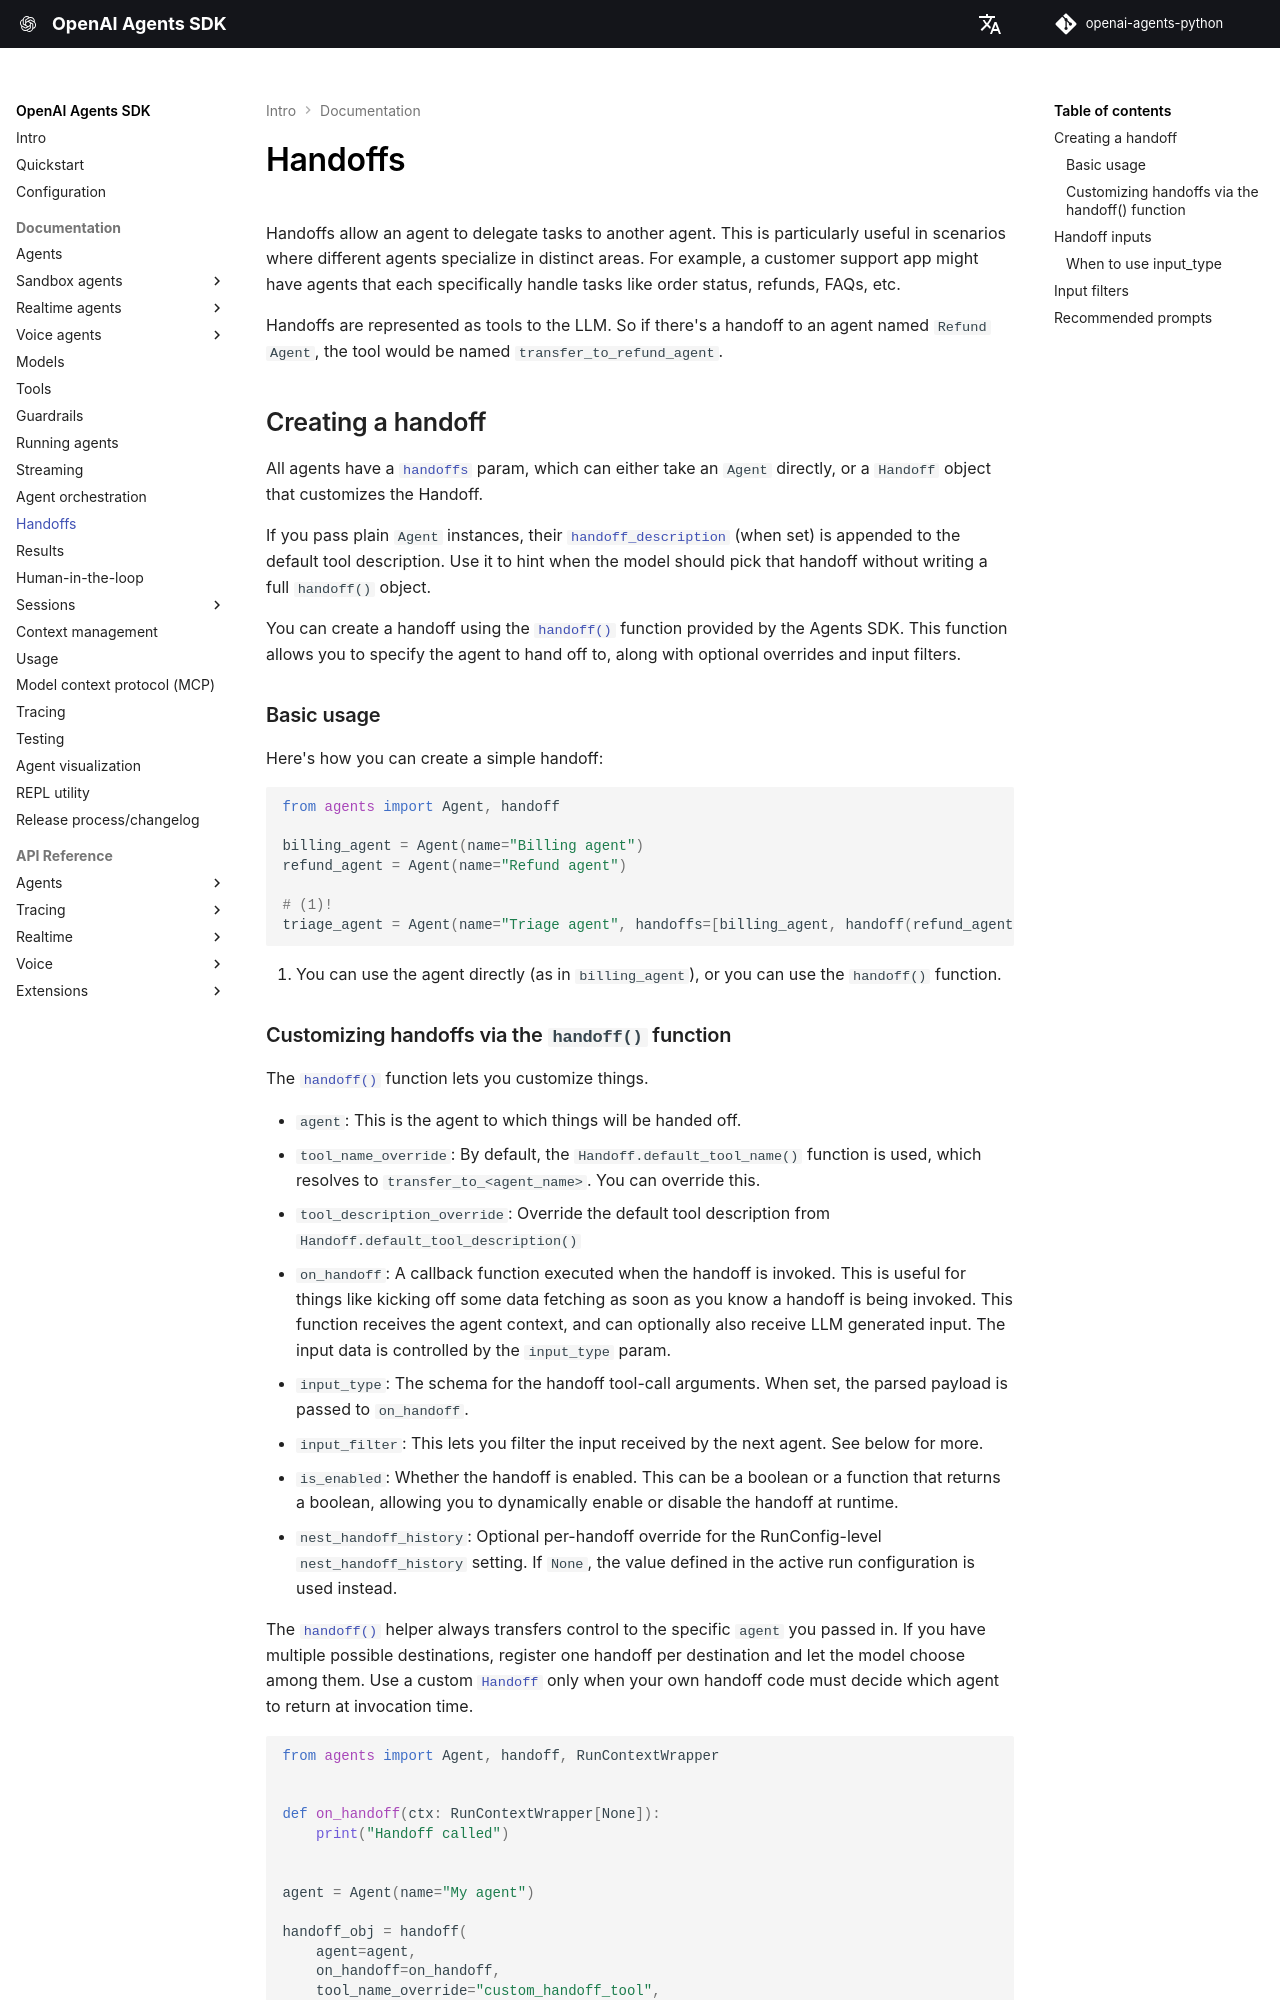

repository: garnet-labs/openai-agents-python · page: handoffs/index.html · generator: mkdocs

# Handoffs

Handoffs allow an agent to delegate tasks to another agent. This is particularly useful in scenarios where different agents specialize in distinct areas. For example, a customer support app might have agents that each specifically handle tasks like order status, refunds, FAQs, etc.

Handoffs are represented as tools to the LLM. So if there's a handoff to an agent named `Refund Agent`, the tool would be named `transfer_to_refund_agent`.

## Creating a handoff

All agents have a [`handoffs`][agents.agent.Agent.handoffs] param, which can either take an `Agent` directly, or a `Handoff` object that customizes the Handoff.

If you pass plain `Agent` instances, their [`handoff_description`][agents.agent.Agent.handoff_description] (when set) is appended to the default tool description. Use it to hint when the model should pick that handoff without writing a full `handoff()` object.

You can create a handoff using the [`handoff()`][agents.handoffs.handoff] function provided by the Agents SDK. This function allows you to specify the agent to hand off to, along with optional overrides and input filters.

### Basic usage

Here's how you can create a simple handoff:

```python
from agents import Agent, handoff

billing_agent = Agent(name="Billing agent")
refund_agent = Agent(name="Refund agent")

# (1)!
triage_agent = Agent(name="Triage agent", handoffs=[billing_agent, handoff(refund_agent)])
```

1. You can use the agent directly (as in `billing_agent`), or you can use the `handoff()` function.

### Customizing handoffs via the `handoff()` function

The [`handoff()`][agents.handoffs.handoff] function lets you customize things.

-   `agent`: This is the agent to which things will be handed off.
-   `tool_name_override`: By default, the `Handoff.default_tool_name()` function is used, which resolves to `transfer_to_<agent_name>`. You can override this.
-   `tool_description_override`: Override the default tool description from `Handoff.default_tool_description()`
-   `on_handoff`: A callback function executed when the handoff is invoked. This is useful for things like kicking off some data fetching as soon as you know a handoff is being invoked. This function receives the agent context, and can optionally also receive LLM generated input. The input data is controlled by the `input_type` param.
-   `input_type`: The schema for the handoff tool-call arguments. When set, the parsed payload is passed to `on_handoff`.
-   `input_filter`: This lets you filter the input received by the next agent. See below for more.
-   `is_enabled`: Whether the handoff is enabled. This can be a boolean or a function that returns a boolean, allowing you to dynamically enable or disable the handoff at runtime.
-   `nest_handoff_history`: Optional per-handoff override for the RunConfig-level `nest_handoff_history` setting. If `None`, the value defined in the active run configuration is used instead.

The [`handoff()`][agents.handoffs.handoff] helper always transfers control to the specific `agent` you passed in. If you have multiple possible destinations, register one handoff per destination and let the model choose among them. Use a custom [`Handoff`][agents.handoffs.Handoff] only when your own handoff code must decide which agent to return at invocation time.

```python
from agents import Agent, handoff, RunContextWrapper


def on_handoff(ctx: RunContextWrapper[None]):
    print("Handoff called")


agent = Agent(name="My agent")

handoff_obj = handoff(
    agent=agent,
    on_handoff=on_handoff,
    tool_name_override="custom_handoff_tool",
    tool_description_override="Custom description",
)
```
